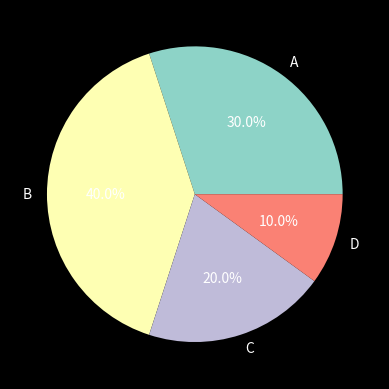

This figure's Python source:
import matplotlib.pyplot as plt

plt.style.use("dark_background")

plt.pie([30,40,20,10],
labels=["A","B","C","D"],
autopct="%1.1f%%")

plt.show()
